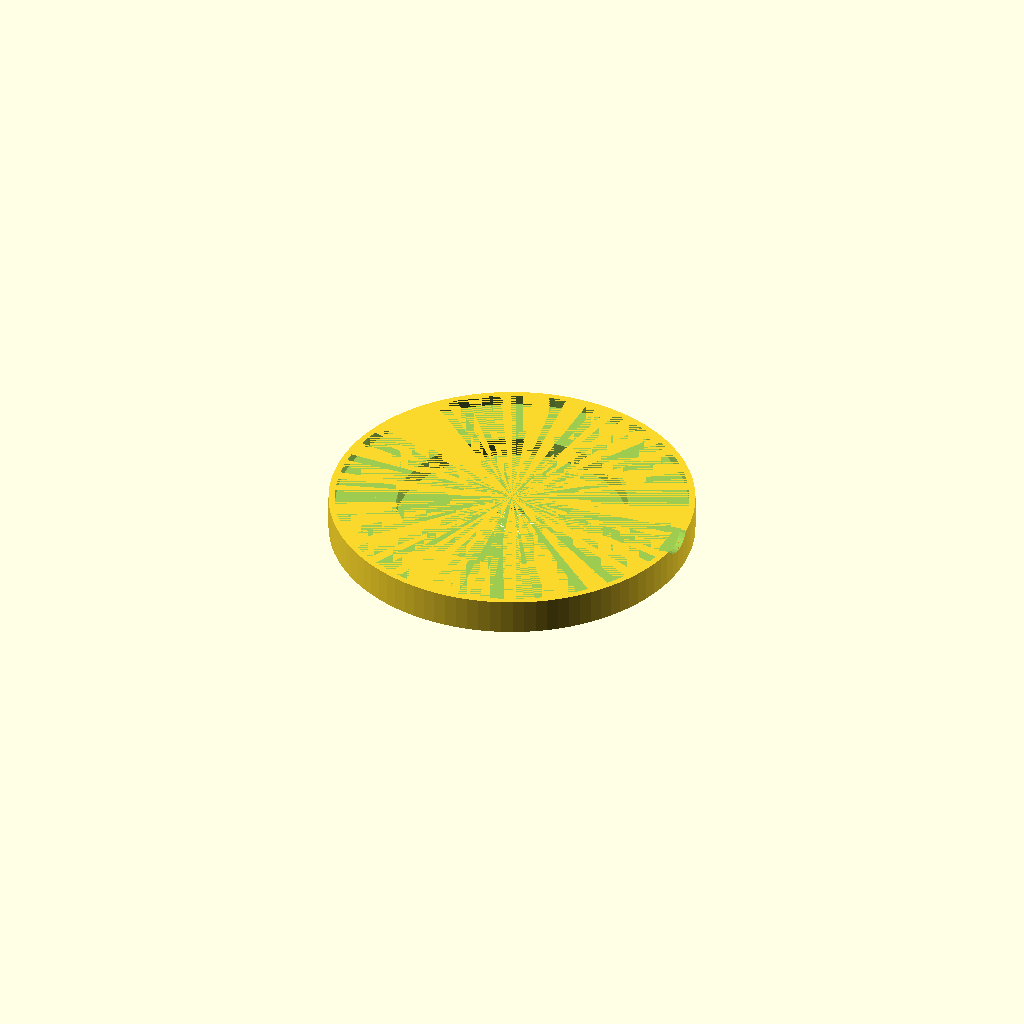
Cell 1: the model at its default parameters.
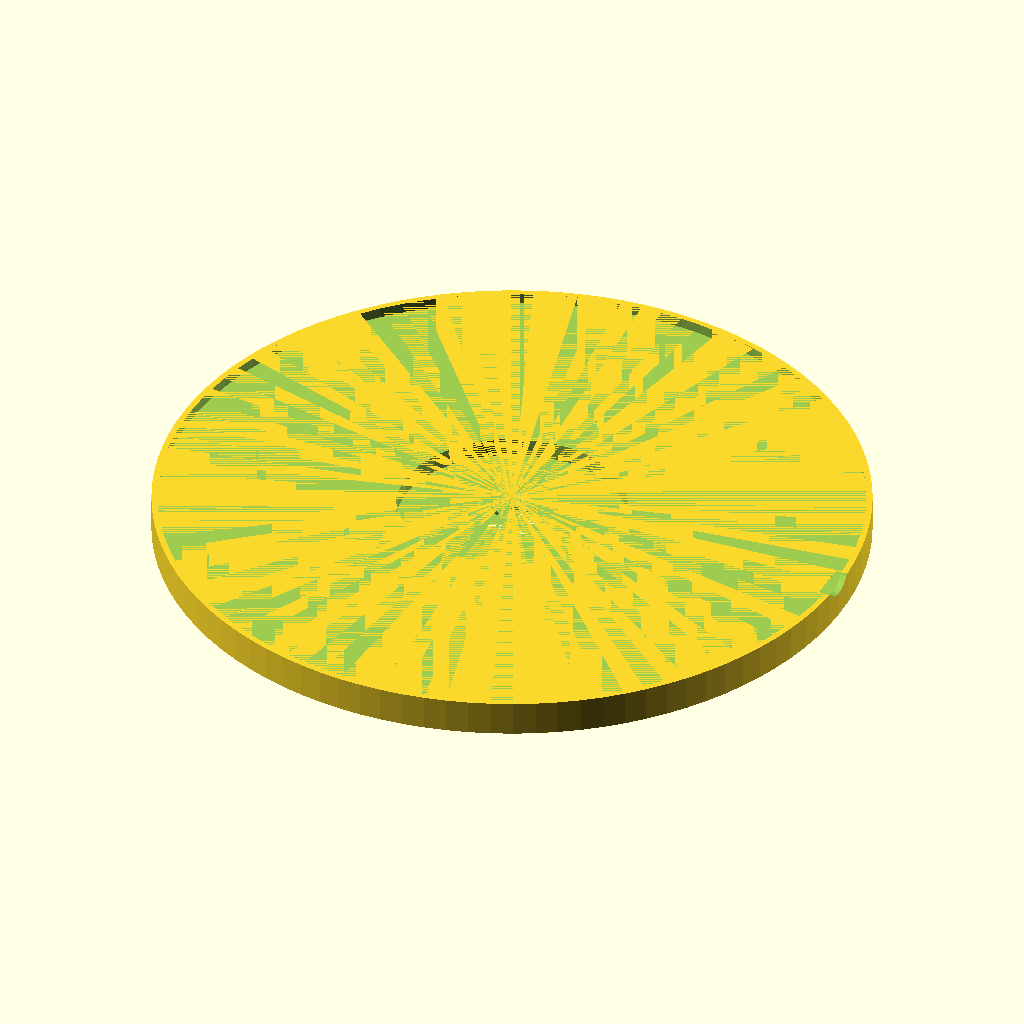
Cell 2: station_diameter = 334 (everything else at default).
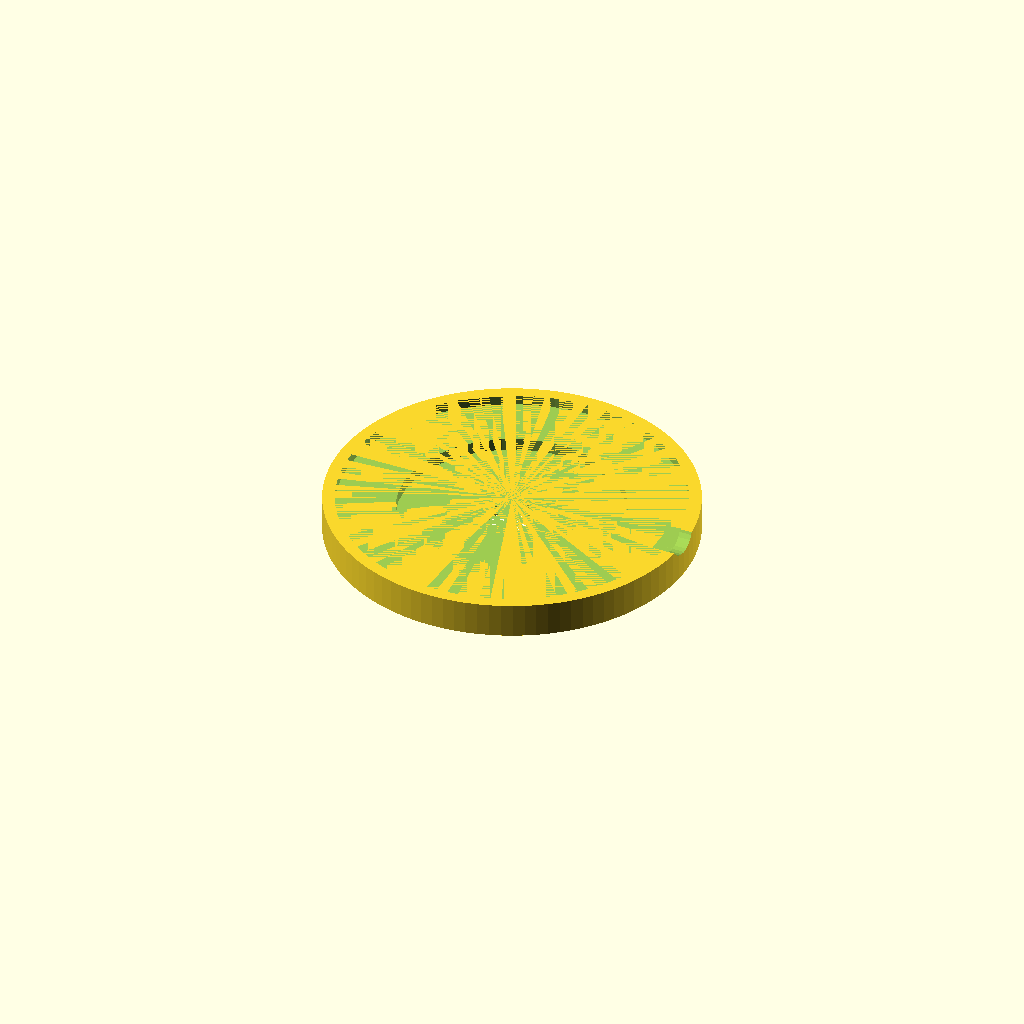
Cell 3: the same model with wall = 6.
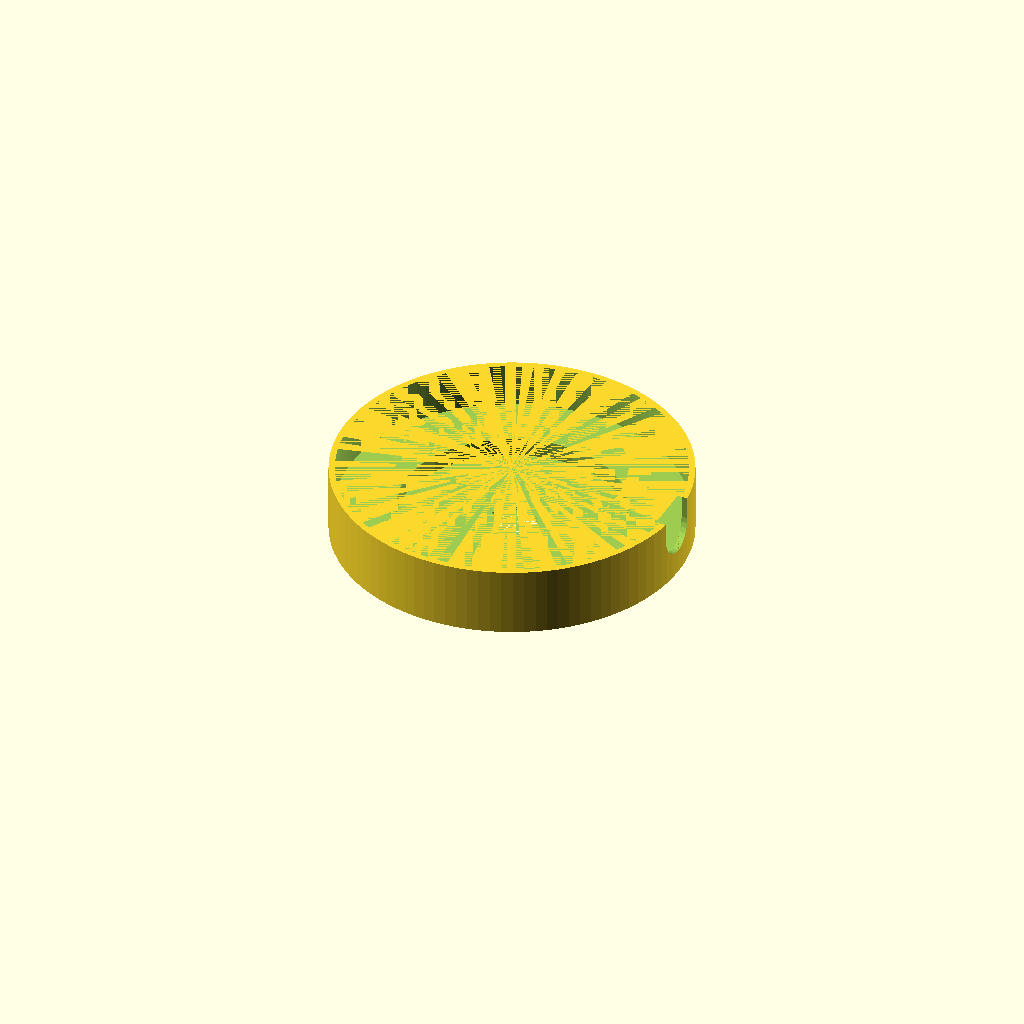
Cell 4: the same model with h1 = 34.
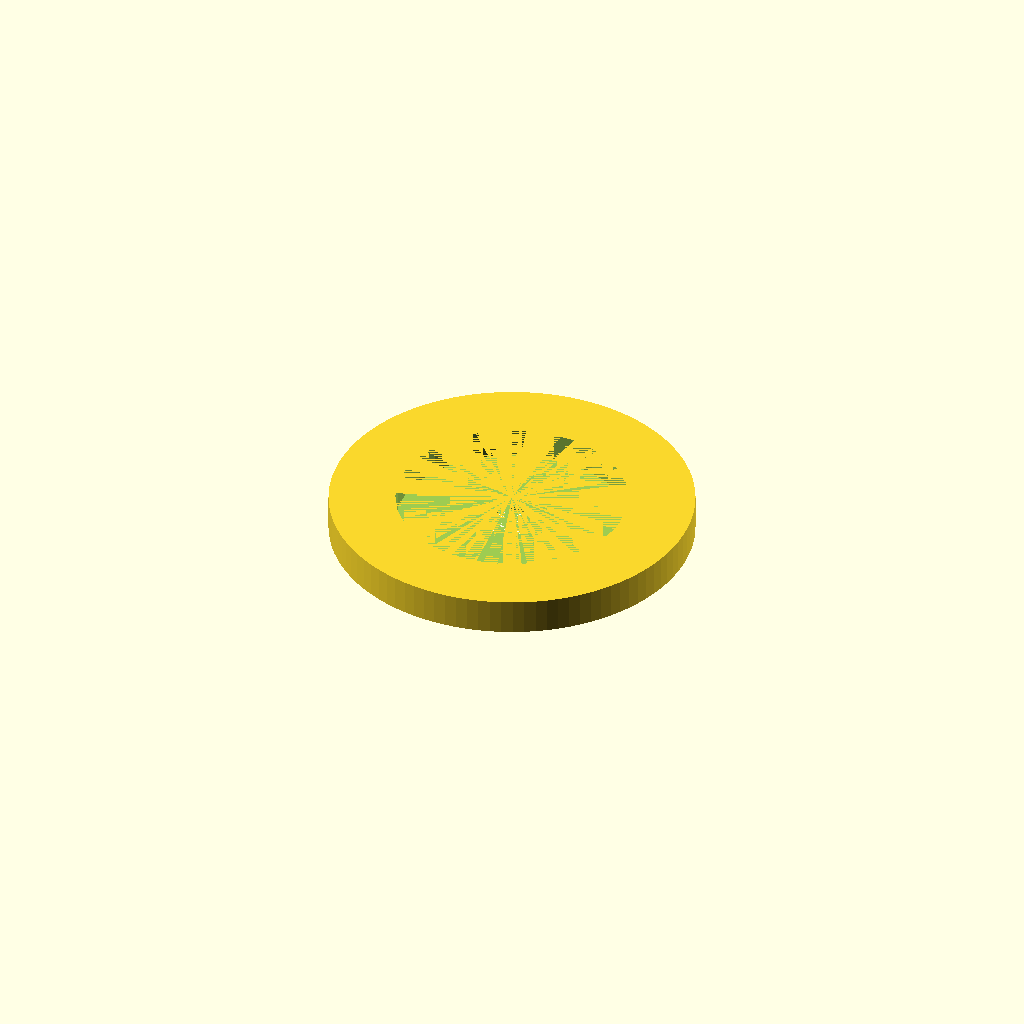
Cell 5 — h2 set to 24, the other parameters unchanged.
All cells are drawn from one camera (rotation 55°, 0°, 25°, orthographic, colour scheme Cornfield), so only the parameter changes between them.
Source of the model, inputs/thingiverse/files/thing-680559/KettleBase.scad:
//Diameter of the connection station of the Kettle (mm)
station_diameter = 167;

// With of cable protuding from connection station (mm)
cable_width=12;

/* [advaced configurations] */
//wall and floor thickness
wall=3;

r1=station_diameter/2+wall;
r2=r1-wall;
r3=110/2;

//total height
h1=17;
//height of sensor pocket
h2= 12;

/*cable trap params*/
//number of cable traps
cn=1;
cr=cable_width;

//FSR dimensions
//radius of FSR sensor area
FSRr=11;
r4=FSRr+1;
// width of FSR sensor connector section
FSRw=10;


module main(){
	difference(){
		cylinder(r = r1, h = h1, $fn=100);
		translate([0,0,h2]) cylinder(r = r2, h = h1-h2, $fn=100);
		translate([0,0,wall]) cylinder(r = r3, h = h1-wall);
		cylinder(r = r4, h=wall);
	}
}

module traps(){
	ch = h1-h2-cr;
	for( a = [0:360/cn:360]) {
       rotate([0,0,a]) translate([r1,0,0]) rotate([0,-90,0])
			hull(){
				cylinder(r=cr,h=wall*2);
				translate([cr/2,-cr,0]) cube([ch,cr*2,wall*2]);
			}
	}
}

module kettleBase(){
	difference(){
		main();
		translate([0,0,h2+cr]) traps();
		for( a = [0:360/3:360]) {
       rotate([0,0,a]) translate([r1-FSRr-wall*2,0,0])
			FSRtrap(r1-FSRr*2-wall*2,wall/2);
	}
	}
}

module FSRtrap(l,h){
	union(){
		cylinder(r=FSRr,h=h);
		translate([-l-FSRr,-FSRw/2,0]) cube([l+FSRr,FSRw,h]);
	}
}
kettleBase();
Parameter table extracted from the source (name, type, default, range or options):
station_diameter: number, default 167
cable_width: number, default 12
wall: number, default 3
h1: number, default 17
h2: number, default 12
cn: number, default 1
FSRr: number, default 11
FSRw: number, default 10
